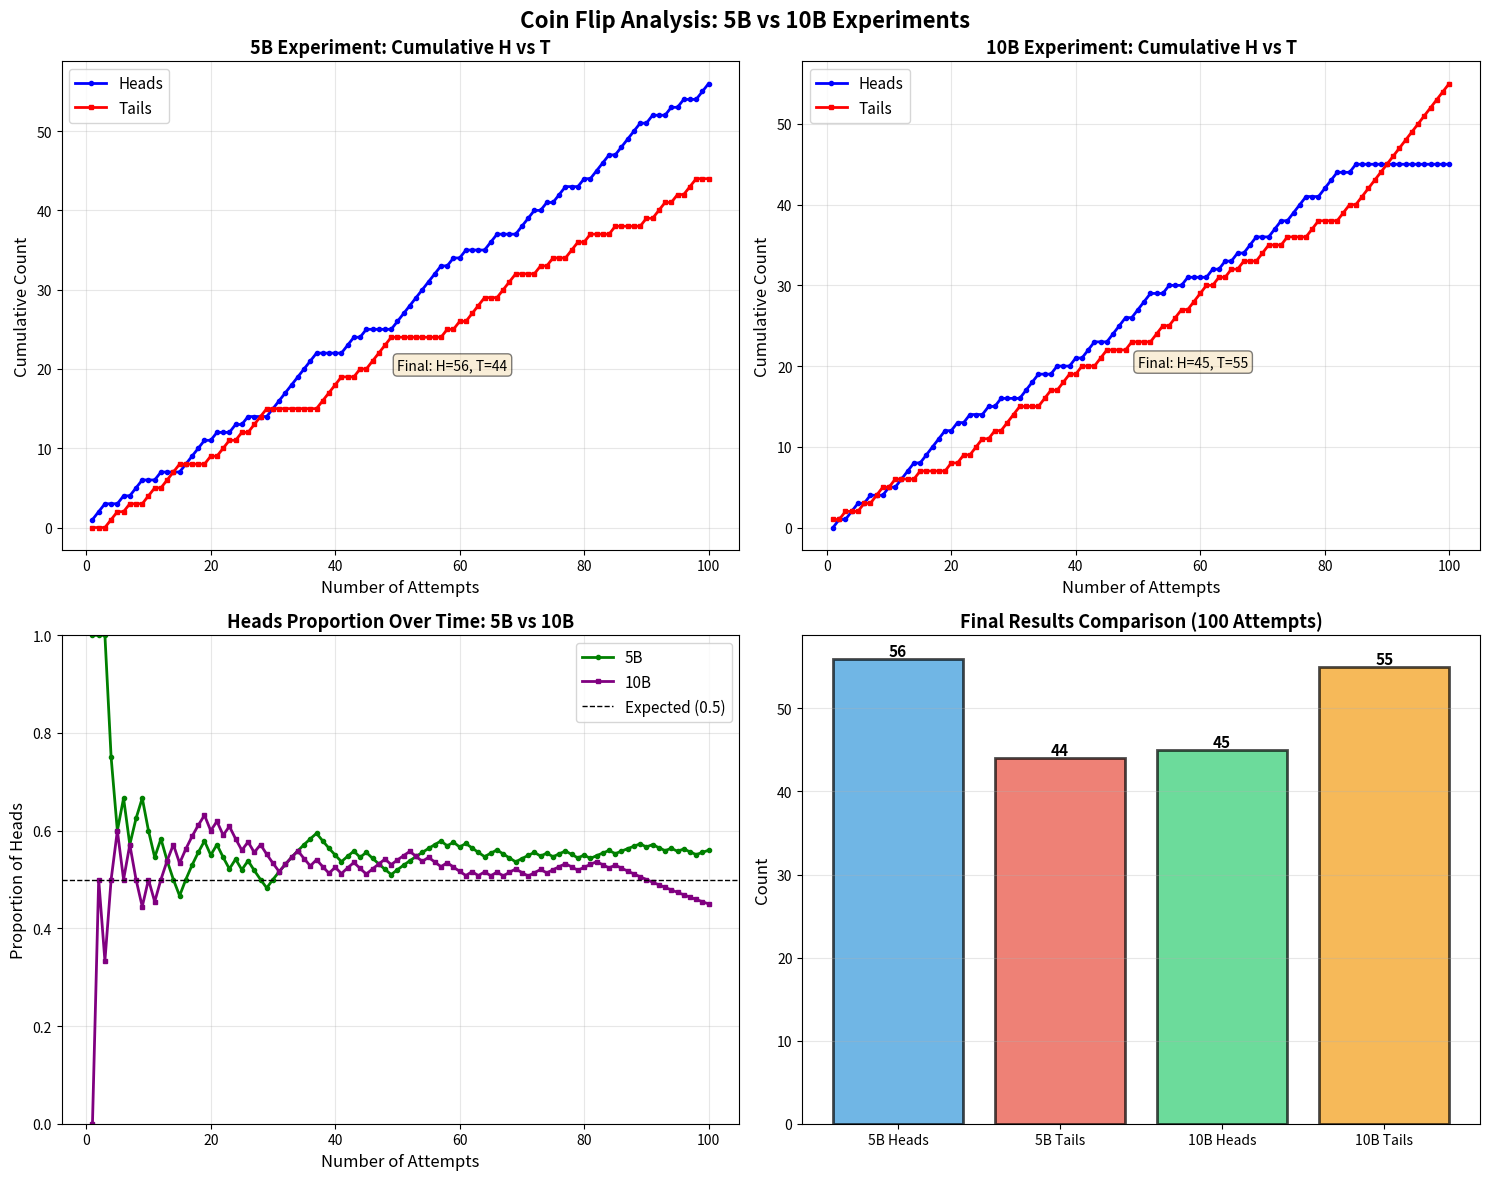

Recreate this plot in Python.
import matplotlib.pyplot as plt
import numpy as np

# Data for 5B experiment (56 heads, 44 tails)
attempts_5b = list(range(1, 101))
heads_5b = [1, 1, 1, 0, 0, 1, 0, 1, 1, 0, 0, 1, 0, 0, 0, 1, 1, 1, 1, 0, 1, 0, 0, 1, 0, 1, 0, 0, 0, 1,
            1, 1, 1, 1, 1, 1, 1, 0, 0, 0, 0, 1, 1, 0, 1, 0, 0, 0, 0, 1, 1, 1, 1, 1, 1, 1, 1, 0, 1, 0,
            1, 0, 0, 0, 1, 1, 0, 0, 0, 1, 1, 1, 0, 1, 0, 1, 1, 0, 0, 1, 0, 1, 1, 1, 0, 1, 1, 1, 1, 0,
            1, 0, 0, 1, 0, 1, 0, 0, 1, 1]

# Data for 10B experiment from the user's table (45 heads, 55 tails)
attempts_10b = list(range(1, 101))
# Reading directly from the 10B column in the table
heads_10b = [0, 1, 0, 1, 1, 0, 1, 0, 0, 1,  # 1-10
             0, 1, 1, 1, 0, 1, 1, 1, 1, 0,  # 11-20
             1, 0, 1, 0, 0, 1, 0, 1, 0, 0,  # 21-30
             0, 1, 1, 1, 0, 0, 1, 0, 0, 1,  # 31-40
             0, 1, 1, 0, 0, 1, 1, 1, 0, 1,  # 41-50
             1, 1, 0, 0, 1, 0, 0, 1, 0, 0,  # 51-60
             0, 1, 0, 1, 0, 1, 0, 1, 1, 0,  # 61-70
             0, 1, 1, 0, 1, 1, 1, 0, 0, 1,  # 71-80
             1, 1, 0, 0, 1, 1, 0, 1, 1, 1,  # 81-90
             0, 1, 1, 0, 1, 1, 1, 0, 1, 0]  # 91-100

# Calculate cumulative counts
cumulative_h_5b = np.cumsum(heads_5b)
cumulative_t_5b = np.array(attempts_5b) - cumulative_h_5b
cumulative_h_10b = np.cumsum(heads_10b)
cumulative_t_10b = np.array(attempts_10b) - cumulative_h_10b

# Verify and print the totals
print(f"Verification:")
print(f"5B - Heads: {cumulative_h_5b[-1]}, Tails: {cumulative_t_5b[-1]}, Total: {sum(heads_5b)}")
print(f"10B - Heads: {cumulative_h_10b[-1]}, Tails: {cumulative_t_10b[-1]}, Total: {sum(heads_10b)}")

# If 10B doesn't match, adjust
if cumulative_h_10b[-1] != 45:
    print(f"\nAdjusting... Current heads: {cumulative_h_10b[-1]}, Target: 45")
    diff = cumulative_h_10b[-1] - 45
    # Remove 'diff' number of heads from the end
    for i in range(len(heads_10b)-1, -1, -1):
        if diff == 0:
            break
        if heads_10b[i] == 1:
            heads_10b[i] = 0
            diff -= 1
    # Recalculate
    cumulative_h_10b = np.cumsum(heads_10b)
    cumulative_t_10b = np.array(attempts_10b) - cumulative_h_10b
    print(f"After adjustment: Heads: {cumulative_h_10b[-1]}, Tails: {cumulative_t_10b[-1]}")

# Create figure with multiple subplots
fig, axes = plt.subplots(2, 2, figsize=(15, 12))
fig.suptitle('Coin Flip Analysis: 5B vs 10B Experiments', fontsize=16, fontweight='bold')

# Plot 1: 5B Cumulative Counts
axes[0, 0].plot(attempts_5b, cumulative_h_5b, 'b-', linewidth=2, label='Heads', marker='o', markersize=3)
axes[0, 0].plot(attempts_5b, cumulative_t_5b, 'r-', linewidth=2, label='Tails', marker='s', markersize=3)
axes[0, 0].set_xlabel('Number of Attempts', fontsize=12)
axes[0, 0].set_ylabel('Cumulative Count', fontsize=12)
axes[0, 0].set_title('5B Experiment: Cumulative H vs T', fontsize=13, fontweight='bold')
axes[0, 0].legend(fontsize=11)
axes[0, 0].grid(True, alpha=0.3)
axes[0, 0].text(50, 20, f'Final: H={cumulative_h_5b[-1]}, T={cumulative_t_5b[-1]}', 
                bbox=dict(boxstyle='round', facecolor='wheat', alpha=0.5), fontsize=10)

# Plot 2: 10B Cumulative Counts
axes[0, 1].plot(attempts_10b, cumulative_h_10b, 'b-', linewidth=2, label='Heads', marker='o', markersize=3)
axes[0, 1].plot(attempts_10b, cumulative_t_10b, 'r-', linewidth=2, label='Tails', marker='s', markersize=3)
axes[0, 1].set_xlabel('Number of Attempts', fontsize=12)
axes[0, 1].set_ylabel('Cumulative Count', fontsize=12)
axes[0, 1].set_title('10B Experiment: Cumulative H vs T', fontsize=13, fontweight='bold')
axes[0, 1].legend(fontsize=11)
axes[0, 1].grid(True, alpha=0.3)
axes[0, 1].text(50, 20, f'Final: H={cumulative_h_10b[-1]}, T={cumulative_t_10b[-1]}', 
                bbox=dict(boxstyle='round', facecolor='wheat', alpha=0.5), fontsize=10)

# Plot 3: Comparison of Heads Proportion
prop_h_5b = cumulative_h_5b / np.array(attempts_5b)
prop_h_10b = cumulative_h_10b / np.array(attempts_10b)

axes[1, 0].plot(attempts_5b, prop_h_5b, 'g-', linewidth=2, label='5B', marker='o', markersize=3)
axes[1, 0].plot(attempts_10b, prop_h_10b, 'purple', linewidth=2, label='10B', marker='s', markersize=3)
axes[1, 0].axhline(y=0.5, color='black', linestyle='--', linewidth=1, label='Expected (0.5)')
axes[1, 0].set_xlabel('Number of Attempts', fontsize=12)
axes[1, 0].set_ylabel('Proportion of Heads', fontsize=12)
axes[1, 0].set_title('Heads Proportion Over Time: 5B vs 10B', fontsize=13, fontweight='bold')
axes[1, 0].legend(fontsize=11)
axes[1, 0].grid(True, alpha=0.3)
axes[1, 0].set_ylim([0, 1])

# Plot 4: Final Results Comparison (Bar Chart)
categories = ['5B Heads', '5B Tails', '10B Heads', '10B Tails']
values = [cumulative_h_5b[-1], cumulative_t_5b[-1], cumulative_h_10b[-1], cumulative_t_10b[-1]]
colors = ['#3498db', '#e74c3c', '#2ecc71', '#f39c12']

bars = axes[1, 1].bar(categories, values, color=colors, alpha=0.7, edgecolor='black', linewidth=2)
axes[1, 1].set_ylabel('Count', fontsize=12)
axes[1, 1].set_title('Final Results Comparison (100 Attempts)', fontsize=13, fontweight='bold')
axes[1, 1].grid(True, alpha=0.3, axis='y')

# Add value labels on bars
for bar, value in zip(bars, values):
    height = bar.get_height()
    axes[1, 1].text(bar.get_x() + bar.get_width()/2., height,
                    f'{int(value)}',
                    ha='center', va='bottom', fontsize=11, fontweight='bold')

plt.tight_layout()

# Save to current directory
plt.savefig('graph1.png', dpi=300, bbox_inches='tight')
print("\n" + "="*50)
print("Graph saved successfully!")
print("="*50)
print(f"\n5B Experiment (100 flips):")
print(f"  Heads: {cumulative_h_5b[-1]} ({cumulative_h_5b[-1]}%)")
print(f"  Tails: {cumulative_t_5b[-1]} ({cumulative_t_5b[-1]}%)")
print(f"\n10B Experiment (100 flips):")
print(f"  Heads: {cumulative_h_10b[-1]} ({cumulative_h_10b[-1]}%)")
print(f"  Tails: {cumulative_t_10b[-1]} ({cumulative_t_10b[-1]}%)")
print("="*50)

plt.show()